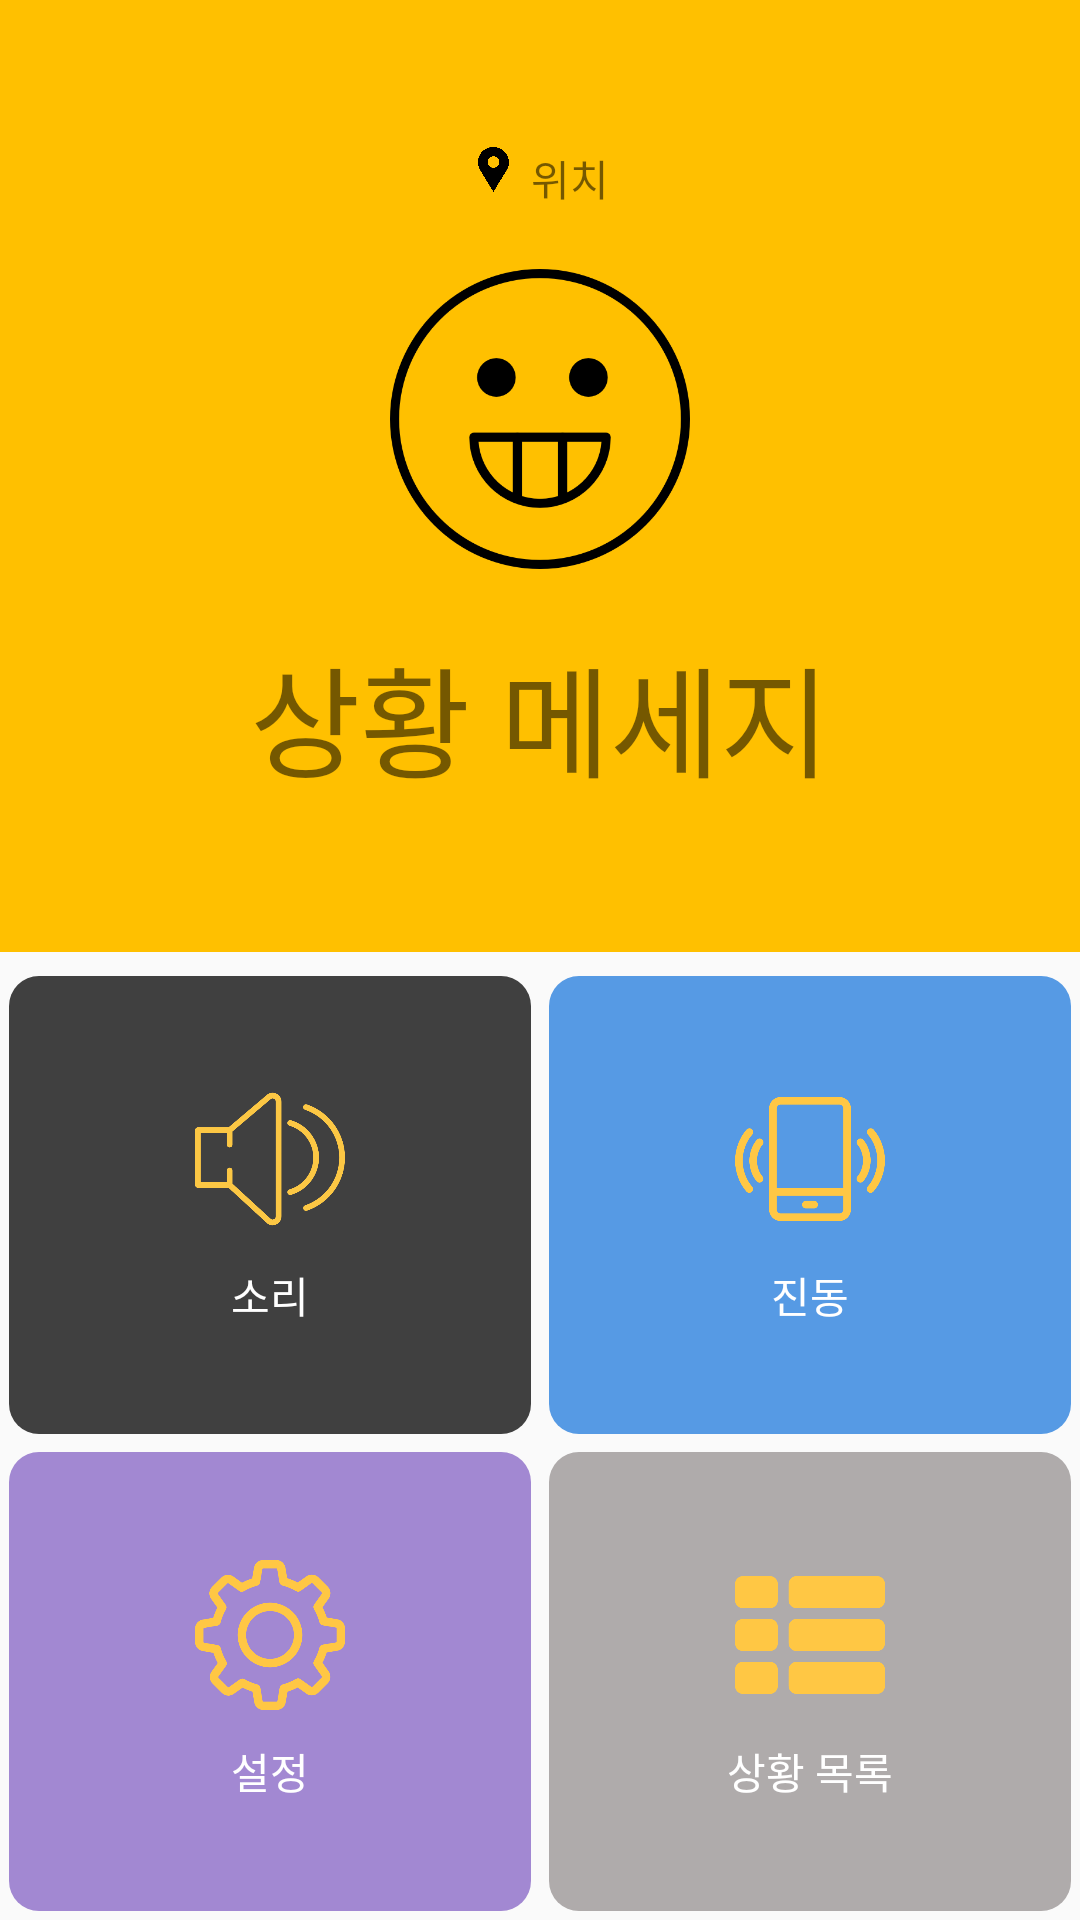

This screen was rendered from an Android layout file. Write that file and the resources it references.
<!-- AndroidManifest.xml: application theme AppTheme -->
<!-- res/layout/activity_main.xml -->
<?xml version="1.0" encoding="utf-8"?>
<LinearLayout xmlns:android="http://schemas.android.com/apk/res/android"
    xmlns:app="http://schemas.android.com/apk/res-auto"
    xmlns:tools="http://schemas.android.com/tools"
    android:layout_width="match_parent"
    android:layout_height="match_parent"
    android:orientation="vertical"
    tools:context="com.example.hyojung.ldws.MainActivity">

<android.support.v4.widget.DrawerLayout
    android:layout_width="match_parent"
    android:layout_height="match_parent"
    android:id="@+id/drawer">


    <LinearLayout
        android:layout_width="match_parent"
        android:layout_height="match_parent"
        android:orientation="vertical">
    <LinearLayout
        android:layout_width="match_parent"
        android:layout_height="0dp"
        android:layout_weight="2"
        android:orientation="vertical"
        android:gravity="center"
        android:layout_marginBottom="5dp"
        android:background="#ffc000">

        <LinearLayout
            android:layout_width="wrap_content"
            android:layout_height="wrap_content"
            >
            <ImageView
                android:layout_width="15dp"
                android:layout_height="15dp"
                android:src="@drawable/haha"
                android:layout_marginRight="5dp"
                />
        <TextView
            android:id="@+id/location"
            android:layout_width="wrap_content"
            android:layout_height="wrap_content"
            android:text="위치"/>

        </LinearLayout>
        <ImageView
            android:layout_margin="20dp"
            android:background="@drawable/face"
            android:layout_width="100dp"
            android:layout_height="100dp" />
        <TextView
            android:id="@+id/situation"
            android:textSize="40dp"
            android:layout_width="wrap_content"
            android:layout_height="wrap_content"
            android:text="상황 메세지"/>
    </LinearLayout>

    <LinearLayout
        android:layout_weight="1"
        android:layout_width="match_parent"
        android:layout_height="0dp"
        android:orientation="horizontal">
        <LinearLayout
            android:gravity="center"
            android:padding="10dp"
            android:onClick="sound"
            android:layout_margin="3dp"
            android:orientation="vertical"
            android:layout_weight="1"
            android:layout_width="0dp"
            android:layout_height="match_parent"
            android:background="@drawable/sound_back">
            <ImageView
                android:src="@drawable/sound"
                android:scaleType="fitCenter"
                android:layout_width="wrap_content"
                android:layout_height="50dp" />
            <TextView
                android:layout_marginTop="10dp"
                android:textColor="#fff"
                android:layout_gravity="center_horizontal"
                android:layout_width="wrap_content"
                android:layout_height="wrap_content"
                android:text="소리"/>
        </LinearLayout>
        <LinearLayout
            android:gravity="center"
            android:padding="10dp"
            android:onClick="vibrate"
            android:layout_margin="3dp"
            android:orientation="vertical"
            android:layout_weight="1"
            android:layout_width="0dp"
            android:layout_height="match_parent"
            android:background="@drawable/vibratioin_back">
            <ImageView
                android:layout_width="wrap_content"
                android:src="@drawable/vibration"
                android:scaleType="fitCenter"
                android:layout_height="50dp" />

            <TextView
                android:layout_marginTop="10dp"
                android:textColor="#fff"
                android:layout_width="wrap_content"
                android:layout_height="wrap_content"
                android:text="진동"/>
        </LinearLayout>
    </LinearLayout>


    <LinearLayout

        android:layout_weight="1"
        android:layout_width="match_parent"
        android:layout_height="0dp"
        android:orientation="horizontal">
        <LinearLayout
            android:gravity="center_vertical"
            android:padding="10dp"
            android:onClick="setting"
            android:layout_margin="3dp"
            android:layout_weight="1"
            android:orientation="vertical"
            android:layout_width="wrap_content"
            android:layout_height="match_parent"
            android:background="@drawable/setting_back">
            <ImageView
                android:src="@drawable/setting"
                android:scaleType="fitCenter"
                android:layout_width="wrap_content"
                android:layout_height="50dp" />

            <TextView
                android:layout_marginTop="10dp"
                android:textColor="#fff"
                android:layout_gravity="center_horizontal"
                android:layout_width="wrap_content"
                android:layout_height="wrap_content"
                android:text="설정"/>
        </LinearLayout>
        <LinearLayout
            android:gravity="center"
            android:padding="10dp"
            android:onClick="home"
            android:layout_margin="3dp"
            android:orientation="vertical"
            android:layout_weight="1"
            android:layout_width="wrap_content"
            android:layout_height="match_parent"
            android:background="@drawable/home_back">
            <ImageView
                android:src="@drawable/list"
                android:scaleType="fitCenter"

                android:layout_width="wrap_content"
                android:layout_height="50dp" />
            <TextView
                android:layout_marginTop="10dp"
                android:textColor="#fff"
                android:layout_gravity="center_horizontal"
                android:layout_width="wrap_content"
                android:layout_height="wrap_content"
                android:text="상황 목록"/>
        </LinearLayout>

    </LinearLayout>
    </LinearLayout>
    <LinearLayout
        android:id="@+id/drawer_2"
        android:layout_width="280dp"
        android:layout_height="match_parent"
        android:layout_gravity = "end"
        android:orientation="vertical"
        android:gravity="center"
        android:padding="40dp"
        android:background="#262626">
    <ImageView
        android:layout_marginBottom="10dp"
        android:layout_width="136dp"
        android:layout_height= "52dp"
        android:background="@drawable/logo"/>
    <EditText
        android:padding="10dp"
        android:background="#000"
        android:layout_margin="10dp"
        android:layout_width="match_parent"
        android:layout_height="wrap_content"
        android:textCursorDrawable="@null"
        android:textColor="#fff"

        android:textColorHint="#fff"
        android:hint="ID"/>
    <EditText
        android:padding="10dp"
        android:background="#000"
        android:layout_margin="10dp"
        android:layout_width="match_parent"
        android:layout_height="wrap_content"

        android:textCursorDrawable="@null"
        android:textColor="#fff"

        android:textColorHint="#fff"
        android:hint="PASSWORD"/>
    <TextView
        android:layout_width="wrap_content"
        android:layout_height="wrap_content"
        android:text="login"
        android:layout_marginTop="10dp"
        android:textSize="20dp"
        android:textColor="#fff"/>

    </LinearLayout>
</android.support.v4.widget.DrawerLayout>

</LinearLayout>
<!-- resources referenced by this layout -->
<resources>
  <!-- drawable face: png bitmap (drawable, 14691 bytes) -->
  <!-- drawable haha: png bitmap (drawable, 9488 bytes) -->
  <!-- drawable home_back (drawable) -->
  <?xml version="1.0" encoding="utf-8"?>
  <selector xmlns:android="http://schemas.android.com/apk/res/android">
      <item android:state_focused="false" android:state_pressed="false">
          <shape>
              <solid android:color="#afabab" />
              <corners android:radius="10dp" />
          </shape>
      </item>
  
  
  </selector>
  <!-- drawable list: png bitmap (drawable, 5154 bytes) -->
  <!-- drawable logo: png bitmap (drawable, 1369 bytes) -->
  <!-- drawable setting: png bitmap (drawable, 25293 bytes) -->
  <!-- drawable setting_back (drawable) -->
  <?xml version="1.0" encoding="utf-8"?>
  <selector xmlns:android="http://schemas.android.com/apk/res/android">
      <item android:state_focused="false" android:state_pressed="false">
          <shape>
              <solid android:color="#a288d2" />
              <corners android:radius="10dp" />
          </shape>
      </item>
  
  
  </selector>
  <!-- drawable sound: png bitmap (drawable, 17422 bytes) -->
  <!-- drawable sound_back (drawable) -->
  <?xml version="1.0" encoding="utf-8"?>
  <selector xmlns:android="http://schemas.android.com/apk/res/android">
      <item android:state_focused="false" android:state_pressed="false">
          <shape>
              <solid android:color="#404040" />
              <corners android:radius="10dp" />
          </shape>
      </item>
  
  </selector>
  <!-- drawable vibratioin_back (drawable) -->
  <?xml version="1.0" encoding="utf-8"?>
  <selector xmlns:android="http://schemas.android.com/apk/res/android">
      <item android:state_focused="false" android:state_pressed="false">
          <shape>
              <solid android:color="#569ae4" />
              <corners android:radius="10dp" />
          </shape>
      </item>
  
  
  </selector>
  <!-- drawable vibration: png bitmap (drawable, 13429 bytes) -->
  <style name="AppTheme" parent="Theme.AppCompat.Light.DarkActionBar">
          
          <item name="colorPrimary">@color/colorPrimary</item>
          <item name="colorPrimaryDark">@color/colorPrimaryDark</item>
          <item name="colorAccent">@color/colorAccent</item>
      </style>
  <color name="colorPrimary">#3F51B5</color>
  <color name="colorPrimaryDark">#303F9F</color>
  <color name="colorAccent">#FF4081</color>
</resources>
